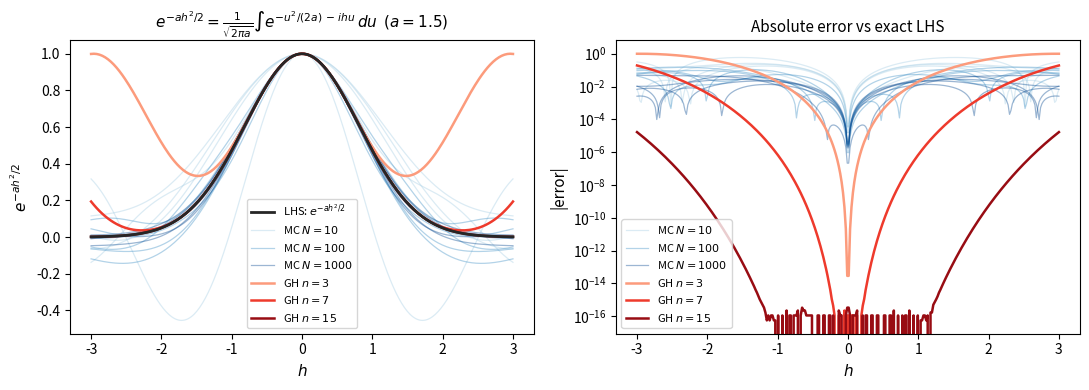

This figure's Python source:
import os
import numpy as np
import matplotlib.pyplot as plt

os.makedirs("figures", exist_ok=True)

A = 1.5  # parameter a in the identity

def lhs(h_vals): # exact
    return np.exp(-A * h_vals**2 / 2)

def rhs_mc(h_vals, n_samples, rng): # mc of right side of the identity
    u      = rng.normal(0, np.sqrt(A), n_samples)  
    phases = np.outer(u, h_vals)
    return np.exp(-1j * phases).mean(axis=0).real

def rhs_hermite(h_vals, n_nodes): # gauss-hermite quadrature of right side of the identity
    nodes, weights = np.polynomial.hermite.hermgauss(n_nodes)
    u_nodes = np.sqrt(2 * A) * nodes               
    phases  = np.outer(u_nodes, h_vals)
    return (weights[:, None] * np.cos(phases)).sum(axis=0) / np.sqrt(np.pi)

def plot_hs_identity(mc_ns, gh_ns, n_runs=5, out_path="figures/hs_identity.pdf"):
    h_vals = np.linspace(-3, 3, 300)
    exact  = lhs(h_vals)
    rng    = np.random.default_rng(0)

    colors_mc = plt.cm.Blues(np.linspace(0.35, 0.90, len(mc_ns)))
    colors_gh = plt.cm.Reds( np.linspace(0.35, 0.90, len(gh_ns)))

    fig, (ax_fn, ax_err) = plt.subplots(1, 2, figsize=(11, 4))

    ax_fn.plot(h_vals, exact, color="0.15", lw=2, zorder=10,
               label=r"LHS: $e^{-ah^2/2}$")

    for color, n in zip(colors_mc, mc_ns):
        for run in range(n_runs):
            est = rhs_mc(h_vals, n, rng)
            ax_fn.plot(h_vals, est, color=color, alpha=0.4, lw=0.9,
                       label=rf"MC $N={n}$" if run == 0 else None)
            ax_err.plot(h_vals, np.abs(est - exact), color=color, alpha=0.4, lw=0.9,
                        label=rf"MC $N={n}$" if run == 0 else None)

    for color, n in zip(colors_gh, gh_ns):
        gh = rhs_hermite(h_vals, n)
        ax_fn.plot(h_vals, gh, color=color, lw=1.8, label=rf"GH $n={n}$")
        ax_err.plot(h_vals, np.abs(gh - exact), color=color, lw=1.8,
                    label=rf"GH $n={n}$")

    ax_fn.set_xlabel("$h$", fontsize=11)
    ax_fn.set_ylabel(r"$e^{-ah^2/2}$", fontsize=11)
    ax_fn.set_title(
        r"$e^{-ah^2/2} = \frac{1}{\sqrt{2\pi a}}\int e^{-u^2/(2a)\,-\,ihu}\,du$"
        f"  $(a={A})$",
        fontsize=11,
    )
    ax_fn.legend(fontsize=8)

    ax_err.set_xlabel("$h$", fontsize=11)
    ax_err.set_ylabel("|error|", fontsize=11)
    ax_err.set_yscale("log")
    ax_err.set_title("Absolute error vs exact LHS", fontsize=11)
    ax_err.legend(fontsize=8)

    fig.tight_layout()
    fig.savefig(out_path, bbox_inches="tight")
    plt.close(fig)
    print(f"Saved -> {out_path}")

if __name__ == "__main__":
    plot_hs_identity(mc_ns=[10, 100, 1000], gh_ns=[3, 7, 15])
